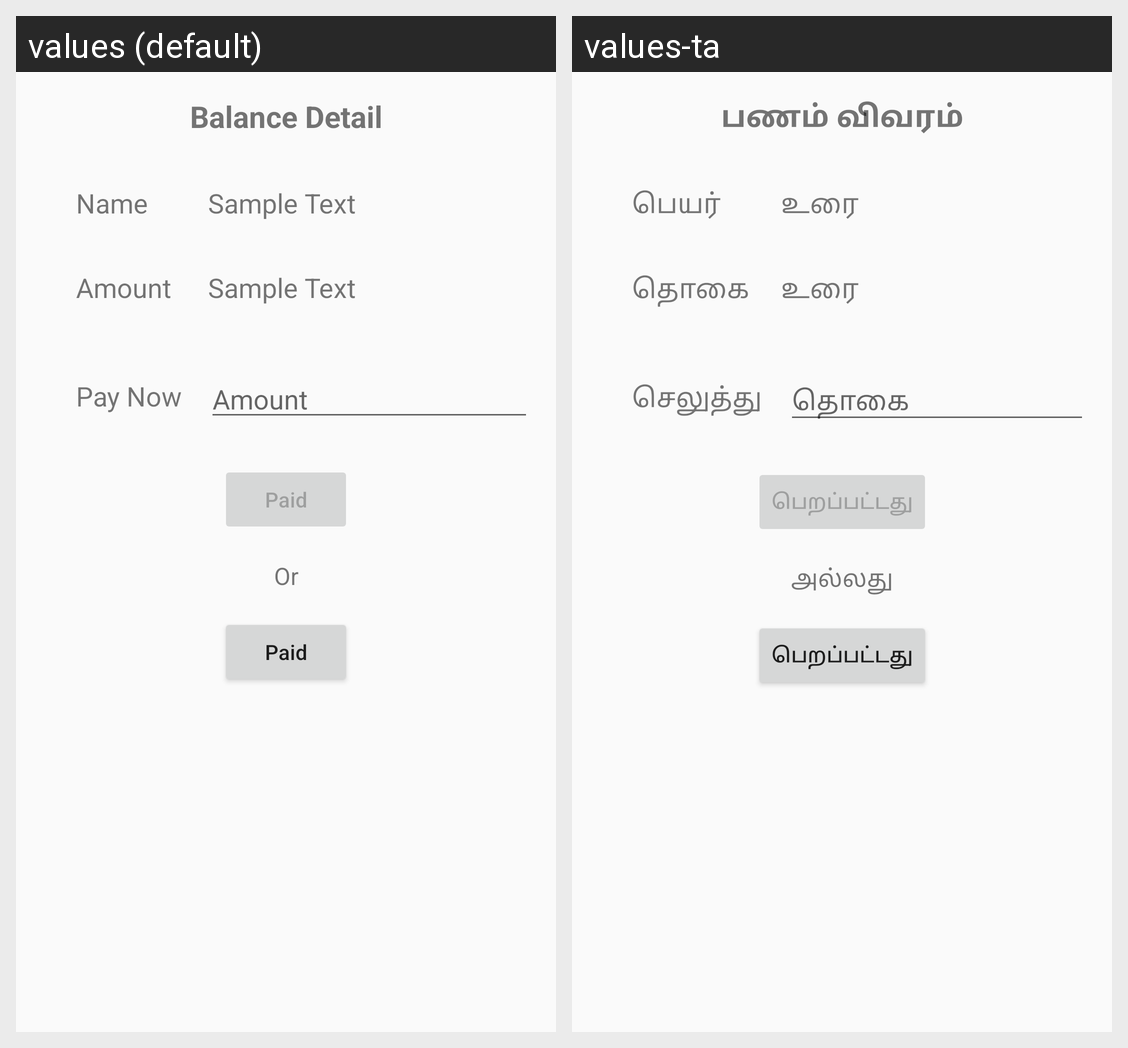

The Android screen above is rendered under two locales of the same app. Produce the string resources it draws, with the default and per-locale values.
Android screen res/layout/fragment_balance_detail.xml rendered under 2 locales, left to right: values (default), values-ta. Device: Nexus 5 (rendered at 1080×1920; each locale shown at half size, 540×960, under a caption strip naming it); theme Theme.AppCompat.Light.NoActionBar.
Strings drawn on this screen, with the default value and each locale's value (text and hints the layout hard-codes, and strings that could not be matched under every locale, appear in the picture but are not listed):

balance_detail
  values: Balance Detail
  values-ta: பணம் விவரம்

paid
  values: Paid
  values-ta: பெறப்பட்டது

name
  values: Name
  values-ta: பெயர்

amount
  values: Amount
  values-ta: தொகை

sampleText
  values: Sample Text
  values-ta: உரை

pay_now
  values: Pay Now
  values-ta: செலுத்து

or
  values: Or
  values-ta: அல்லது
